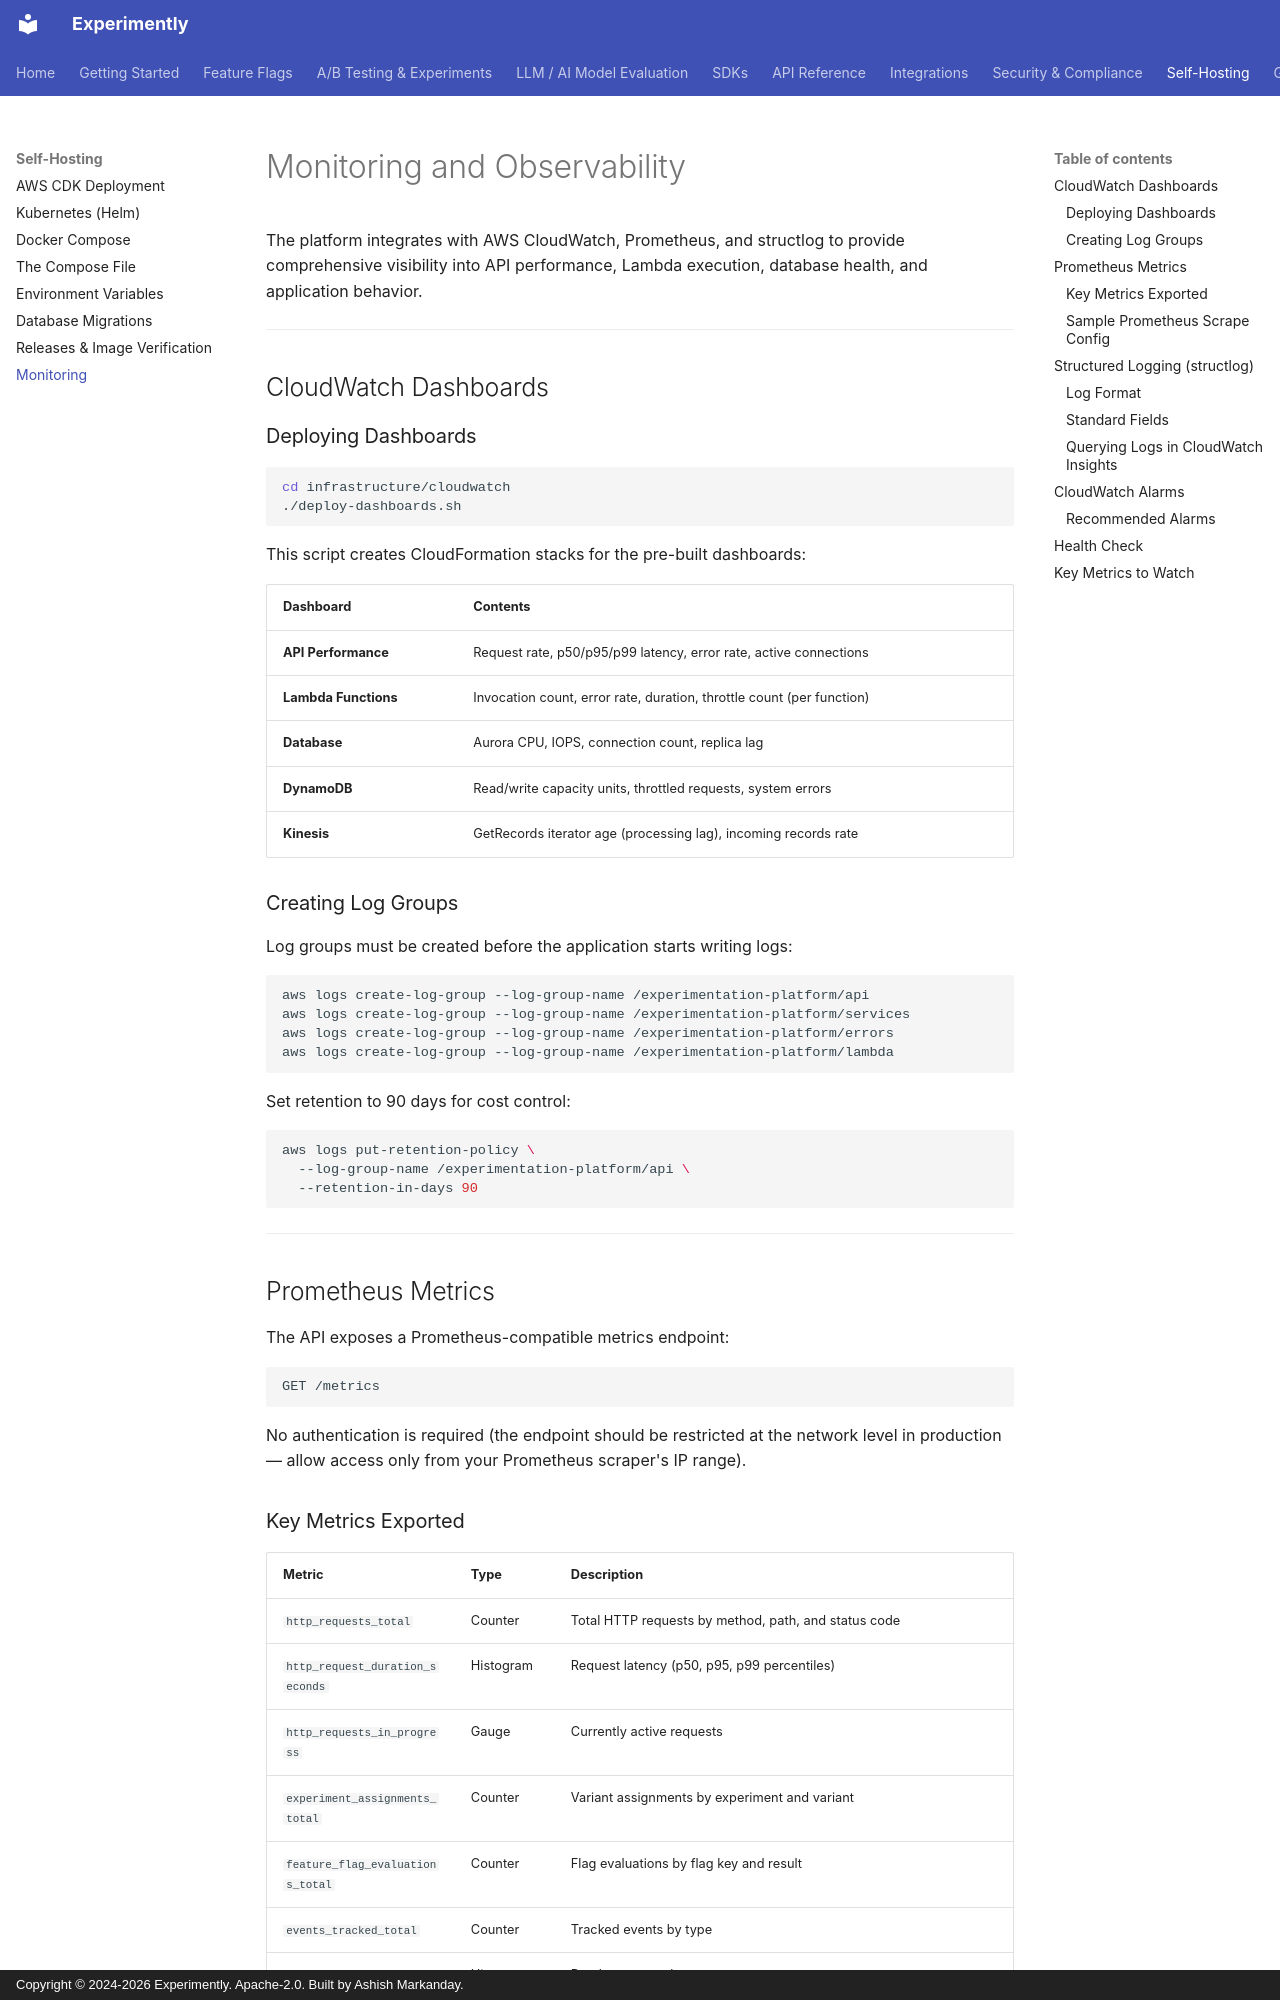

repository: getexperimently/experimently · page: self-hosting/monitoring/index.html · generator: mkdocs · copyright: Copyright © 2024-2026 Experimently. Apache-2.0. Built by Ashish Markanday.

# Monitoring and Observability

The platform integrates with AWS CloudWatch, Prometheus, and structlog to provide comprehensive visibility into API performance, Lambda execution, database health, and application behavior.

---

## CloudWatch Dashboards

### Deploying Dashboards

```bash
cd infrastructure/cloudwatch
./deploy-dashboards.sh
```

This script creates CloudFormation stacks for the pre-built dashboards:

| Dashboard | Contents |
|-----------|---------|
| **API Performance** | Request rate, p50/p95/p99 latency, error rate, active connections |
| **Lambda Functions** | Invocation count, error rate, duration, throttle count (per function) |
| **Database** | Aurora CPU, IOPS, connection count, replica lag |
| **DynamoDB** | Read/write capacity units, throttled requests, system errors |
| **Kinesis** | GetRecords iterator age (processing lag), incoming records rate |

### Creating Log Groups

Log groups must be created before the application starts writing logs:

```bash
aws logs create-log-group --log-group-name /experimentation-platform/api
aws logs create-log-group --log-group-name /experimentation-platform/services
aws logs create-log-group --log-group-name /experimentation-platform/errors
aws logs create-log-group --log-group-name /experimentation-platform/lambda
```

Set retention to 90 days for cost control:

```bash
aws logs put-retention-policy \
  --log-group-name /experimentation-platform/api \
  --retention-in-days 90
```

---

## Prometheus Metrics

The API exposes a Prometheus-compatible metrics endpoint:

```bash
GET /metrics
```

No authentication is required (the endpoint should be restricted at the network level in production — allow access only from your Prometheus scraper's IP range).
